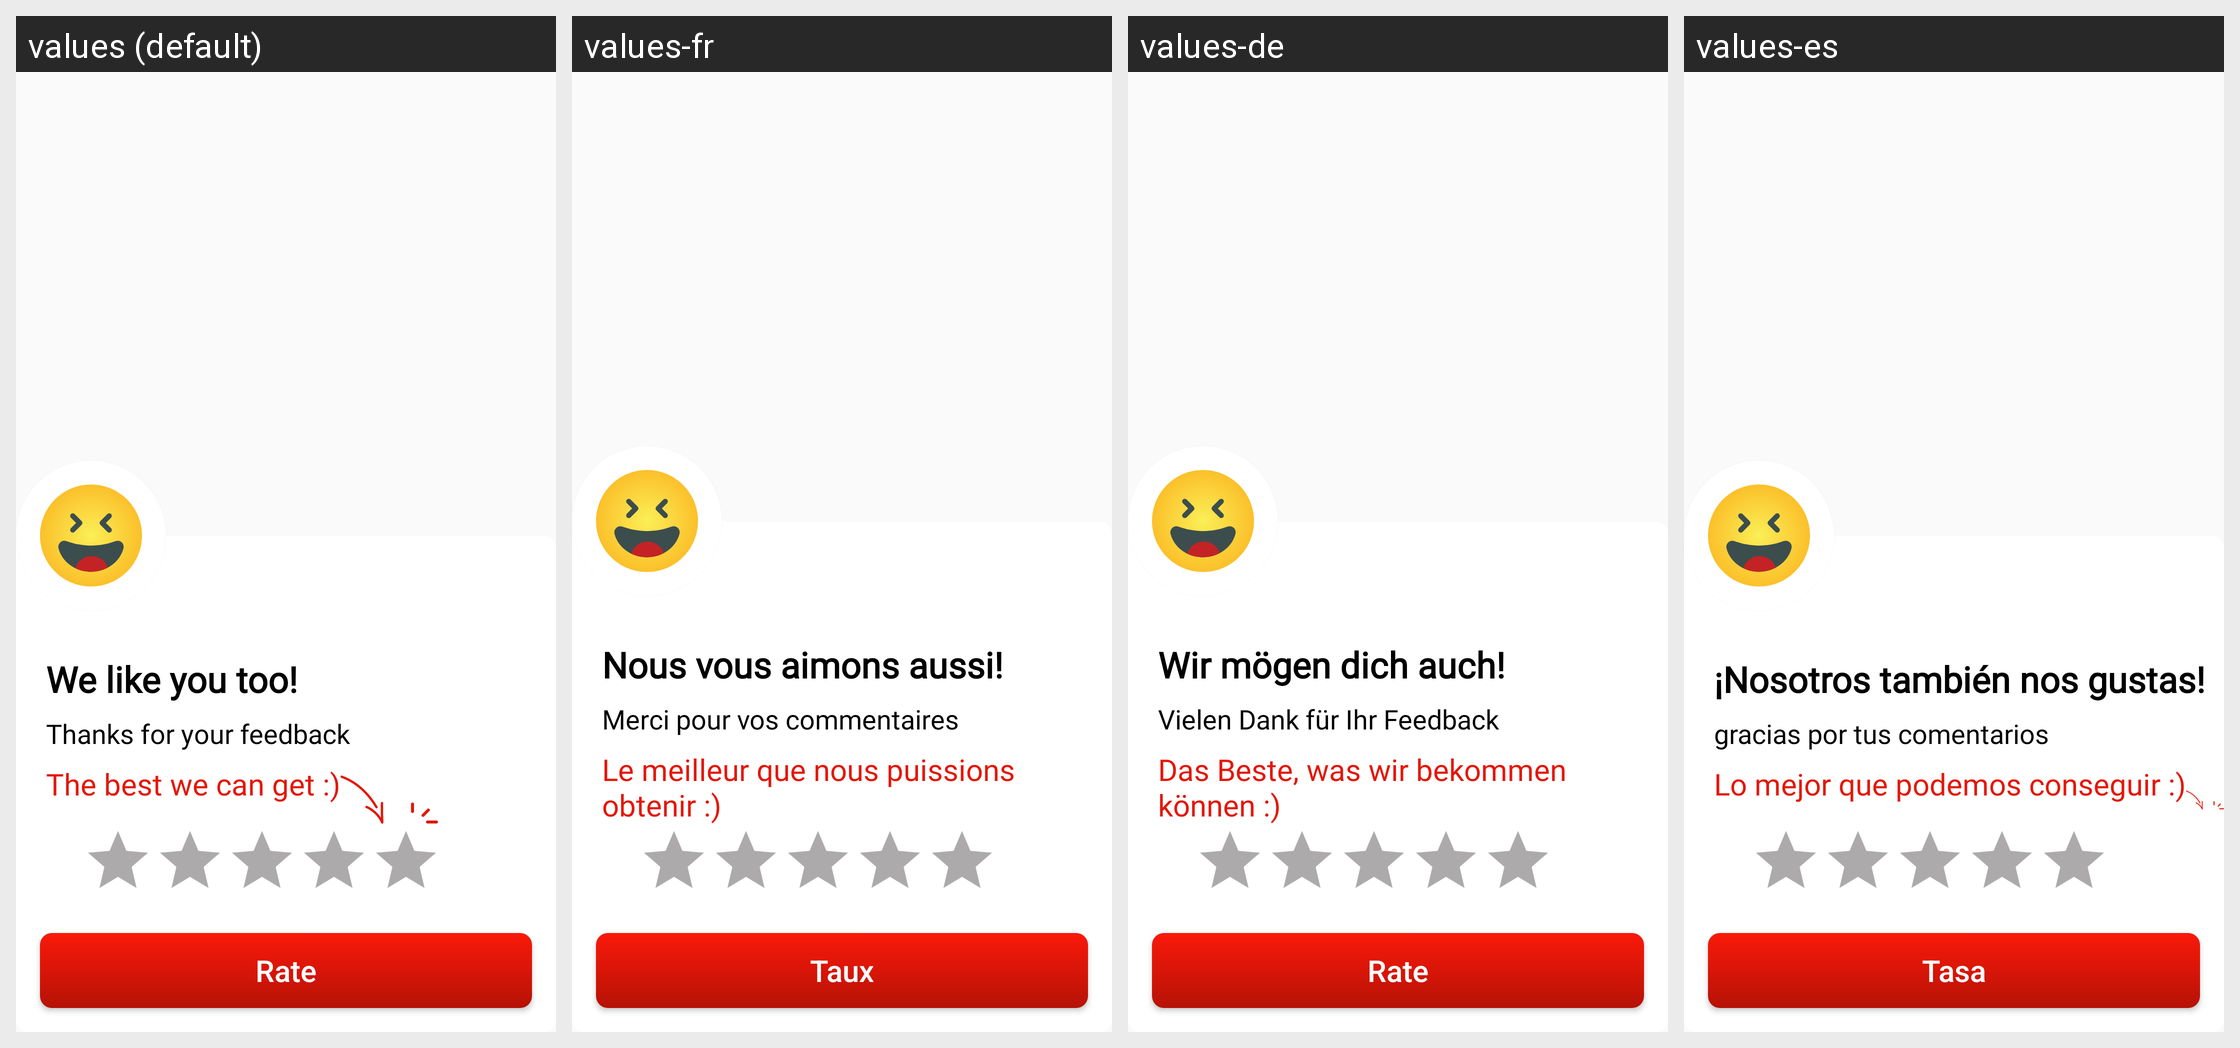

For this localized Android screen grid, give each drawn string resource with its value in every locale shown.
Android screen res/layout/rateus_dialog.xml rendered under 4 locales, left to right: values (default), values-fr, values-de, values-es. Device: Nexus 5 (rendered at 1080×1920; each locale shown at half size, 540×960, under a caption strip naming it); theme Theme.Bottomnavpdf.
Other locales in the repository, not shown: values-ar, values-hi, values-ja, values-tr, values-zh-rCN.
Strings drawn on this screen, with the default value and each locale's value (text and hints the layout hard-codes, and strings that could not be matched under every locale, appear in the picture but are not listed):

we_like_you_too
  values: We like you too!
  values-fr: Nous vous aimons aussi!
  values-de: Wir mögen dich auch!
  values-es: ¡Nosotros también nos gustas!

thanks_for_your_feedback
  values: Thanks for your feedback
  values-fr: Merci pour vos commentaires
  values-de: Vielen Dank für Ihr Feedback
  values-es: gracias por tus comentarios

the_best_we_can_get
  values: The best we can get :)
  values-fr: Le meilleur que nous puissions obtenir :)
  values-de: Das Beste, was wir bekommen können :)
  values-es: Lo mejor que podemos conseguir :)

rate
  values: Rate
  values-fr: Taux
  values-de: Rate
  values-es: Tasa
